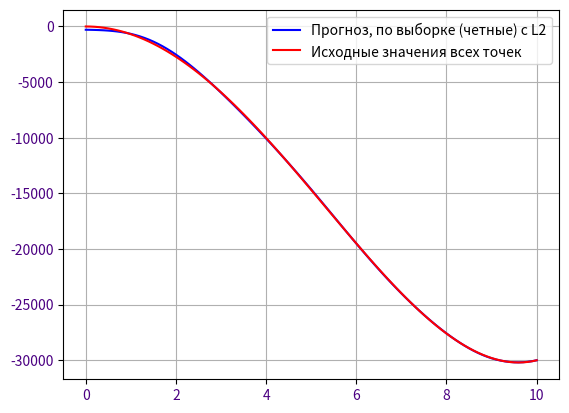

Write the Python code that produced this figure.
"""
Лабораторная работа №3
Исследование работы L2-регуляризатора в задачах регрессии
Цель работы: изучить особенности работы L2-регуляризатора на примере задачи
аппроксимации функции линейной моделью

"""

import numpy as np
import matplotlib.pyplot as plt


#===============================================================================
# Функция для исследования
#===============================================================================

# вариант 5

# x принадлежит множеству [0;10; 0,1]
x = np.arange(0, 10.1, 0.1)  # 10.1l для захватывания крайей точки


def y_from_x(x):  # функция в виде полинома -0.1x^5 + 5x^4 - 700x^2
    return (-0.1 * x**5 + 5 * x**4 - 700 * x**2)


y = np.array([y_from_x(x_) for x_ in x])

#===============================================================================


#===============================================================================
# Обучающая выборка
#===============================================================================

x_train, y_train = x[::2], y[::2]  # Четные точки - это обучающая

#===============================================================================


# Необходимо провести исследование полиноминальной функции


# Апроксимируем функцию полниномом Np степени
# Значения степени полинома ========================

Np = 12  # по заданию

# ==================================================


# numpy подбирает для обучающей выборки подходящие коэффициенты полиномов
z_train = np.polyfit(x_train, y_train, Np)

#===============================================================================
# numpy имеет встроенный генератор функции предикта по минимизации вектора ошибки
# она под капотом выглядит примерно так:
# def predict_poly(x, koeff):
#     res = 0
#     xx = [x ** (len(koeff) - n - 1) for n in range(len(koeff))]
#     for i, k in enumerate(koeff):
#         res += k * xx[i]
#     return res
#===============================================================================
predict_poly_numpy = np.poly1d(z_train)

poly_koefs = z_train


y_func_repr = [np.round(yy, 5) for yy in y]
y_func_repr = y_func_repr[:3] + ['...'] + y_func_repr[-3:]

predict_numpy_repr = [np.round(np.poly1d(z_train)(xx), 5) for xx in x]
predict_numpy_repr = predict_numpy_repr[:3] + ['...'] + predict_numpy_repr[-3:]

print(f'Коэффициенты полинома: \n{poly_koefs}')
print(f'Исходные: y= {y_func_repr}')
print(f'Предсказание по {Np}-полиноминальной модели: y= {predict_numpy_repr}')

# размер признакового пространства (степень полинома Np+1) (+ w0)
N = Np + 1  # размер признакового пространства (степень полинома N-1)


# Т.к. мы используем L2 регуляризацию то производная функционала качества (по вектору w) будет иметь вид w* = (XT·X + lm·I)^-1 · XT·Y
# Поэтому в задаче стоит подбирать lm коэффициент, это и есть L2 регуляризация
# Значения коэфициента регуляризации ===============

lm = 21  # при увеличении N увеличивается lm (кратно): 12; 0.2   13; 20    15; 5000

# ==================================================


X = np.array([[a ** n for n in range(N)] for a in x])  # матрица входных векторов
lmI = np.array([[lm if i == j else 0 for j in range(N)] for i in range(N)])  # матрица lm*I, где I - единичная матрица
lmI[0][0] = 0  # первый коэффициент не регуляризуем (w0)
X_train = X[::2]  # обучающая выборка
Y = y_train  # обучающая выборка

# вычисление коэффициентов по формуле  w* = (XT·X + lm·I)^-1 · XT·Y
A = np.linalg.inv(X_train.T @ X_train + lmI)  # Инвариантная матрица
w = Y @ X_train @ A  # @ - 3-питоновский синтаксический сахар для операции numpy.matmul(), перемножение матриц
print(f'Весовые коээфициенты (отрегуляризированные): \n{w}')


# отображение исходного графика и прогноза
yy = [np.dot(w, x) for x in X]
plt.plot(x, yy, color='blue', label=f"Прогноз, по выборке (четные) с L2")  # Прогноз, обученный по выборке (четные) с L2 регуляризацией
plt.plot(x, y, color='red', label=f"Исходные значения всех точек")  # Исходные значения всех точек

plt.tick_params(labelcolor='indigo')
plt.legend()

plt.grid(True)
plt.show()


if __name__ == "__main__":
    pass
